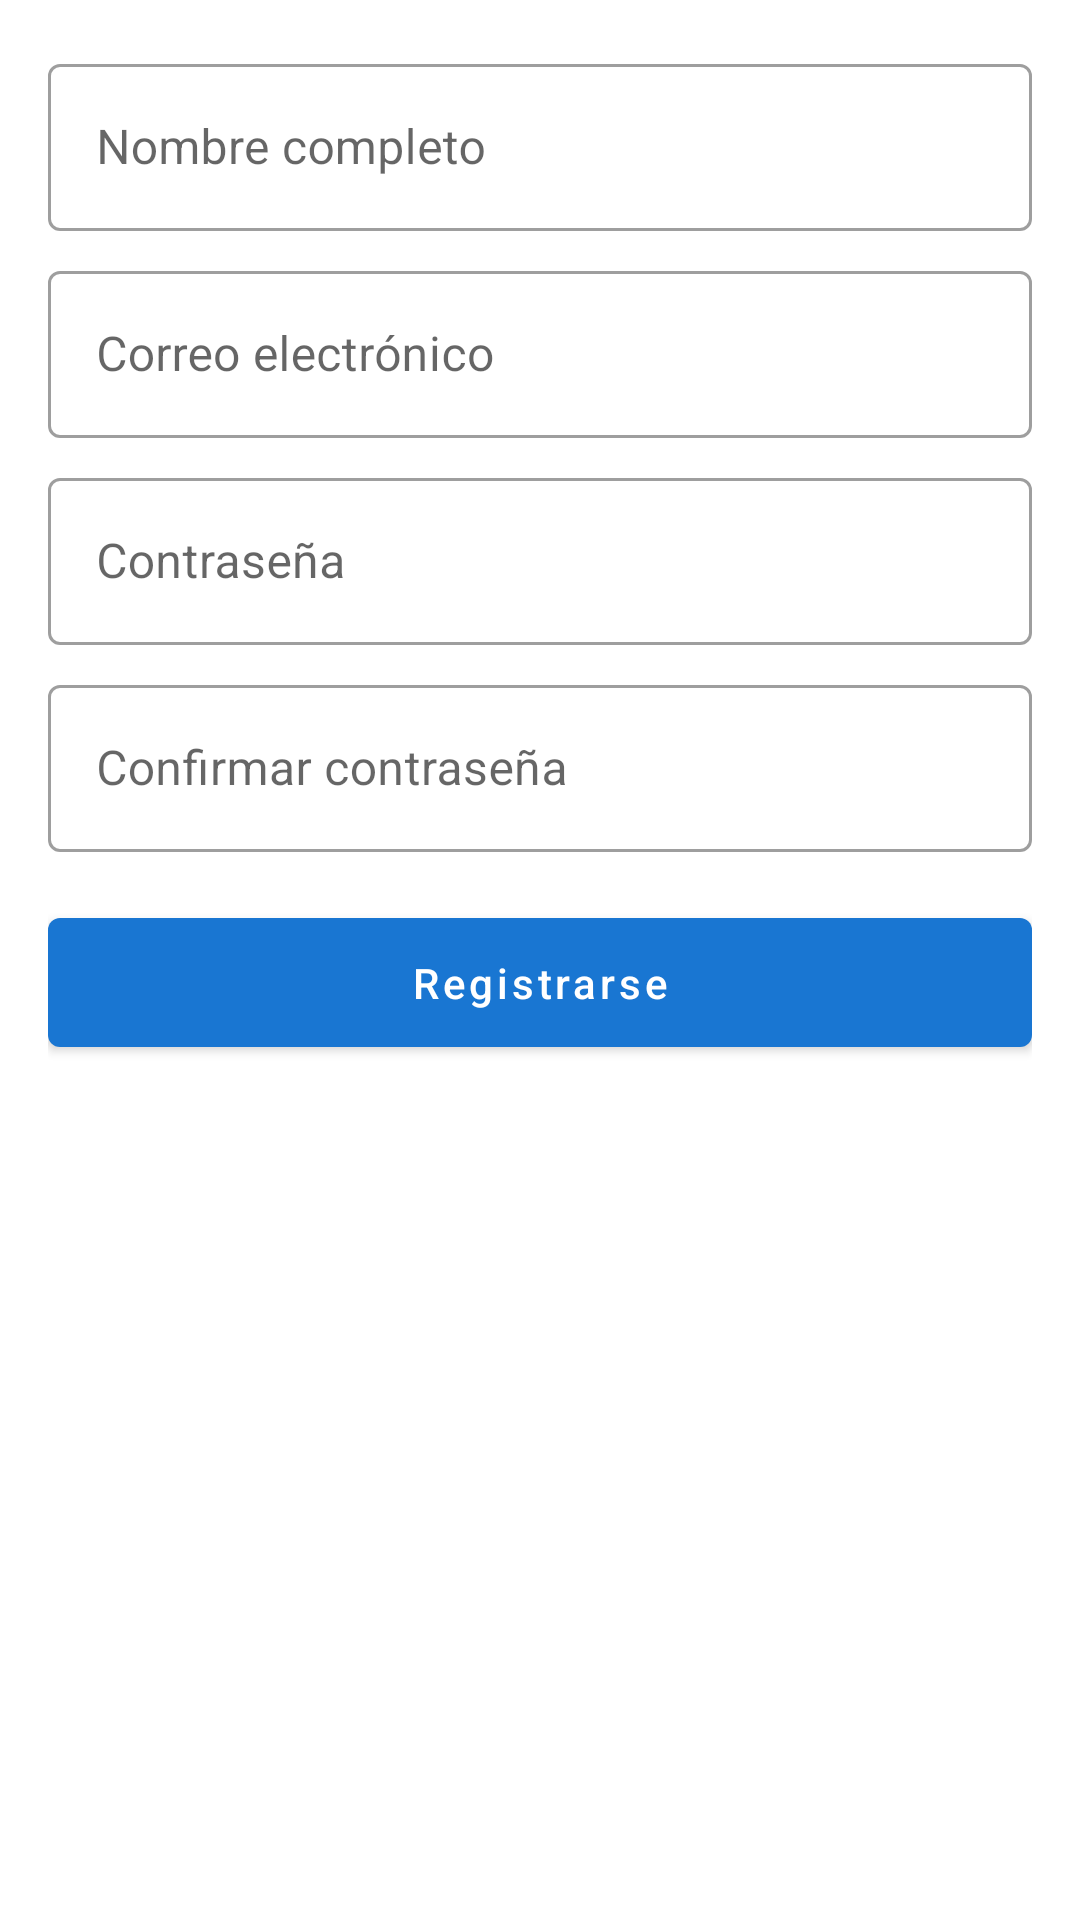

Write the Android layout XML for this screen, with the resource values it uses.
<!-- AndroidManifest.xml: application theme AppTheme -->
<!-- res/layout/fragment_register.xml -->
<?xml version="1.0" encoding="utf-8"?>
<LinearLayout xmlns:android="http://schemas.android.com/apk/res/android"
    android:layout_width="match_parent"
    android:layout_height="match_parent"
    android:orientation="vertical"
    android:padding="16dp">

    <com.google.android.material.textfield.TextInputLayout
        android:id="@+id/tilName"
        style="@style/Widget.MaterialComponents.TextInputLayout.OutlinedBox"
        android:layout_width="match_parent"
        android:layout_height="wrap_content"
        android:hint="@string/full_name">

        <com.google.android.material.textfield.TextInputEditText
            android:id="@+id/etName"
            android:layout_width="match_parent"
            android:layout_height="wrap_content"
            android:inputType="textPersonName" />
    </com.google.android.material.textfield.TextInputLayout>

    <com.google.android.material.textfield.TextInputLayout
        android:id="@+id/tilRegEmail"
        style="@style/Widget.MaterialComponents.TextInputLayout.OutlinedBox"
        android:layout_width="match_parent"
        android:layout_height="wrap_content"
        android:layout_marginTop="8dp"
        android:hint="@string/email">

        <com.google.android.material.textfield.TextInputEditText
            android:id="@+id/etRegEmail"
            android:layout_width="match_parent"
            android:layout_height="wrap_content"
            android:inputType="textEmailAddress" />
    </com.google.android.material.textfield.TextInputLayout>

    <com.google.android.material.textfield.TextInputLayout
        android:id="@+id/tilRegPassword"
        style="@style/Widget.MaterialComponents.TextInputLayout.OutlinedBox"
        android:layout_width="match_parent"
        android:layout_height="wrap_content"
        android:layout_marginTop="8dp"
        android:hint="@string/password">

        <com.google.android.material.textfield.TextInputEditText
            android:id="@+id/etRegPassword"
            android:layout_width="match_parent"
            android:layout_height="wrap_content"
            android:inputType="textPassword" />
    </com.google.android.material.textfield.TextInputLayout>

    <com.google.android.material.textfield.TextInputLayout
        android:id="@+id/tilConfirmPassword"
        style="@style/Widget.MaterialComponents.TextInputLayout.OutlinedBox"
        android:layout_width="match_parent"
        android:layout_height="wrap_content"
        android:layout_marginTop="8dp"
        android:hint="@string/confirm_password">

        <com.google.android.material.textfield.TextInputEditText
            android:id="@+id/etConfirmPassword"
            android:layout_width="match_parent"
            android:layout_height="wrap_content"
            android:inputType="textPassword" />
    </com.google.android.material.textfield.TextInputLayout>

    <com.google.android.material.button.MaterialButton
        android:id="@+id/btnRegister"
        android:layout_width="match_parent"
        android:layout_height="wrap_content"
        android:layout_marginTop="16dp"
        android:padding="12dp"
        android:text="@string/register"
        android:textAllCaps="false" />

</LinearLayout>
<!-- resources referenced by this layout -->
<resources>
  <string name="confirm_password">Confirmar contraseña</string>
  <string name="email">Correo electrónico</string>
  <string name="full_name">Nombre completo</string>
  <string name="password">Contraseña</string>
  <string name="register">Registrarse</string>
  <style name="AppTheme" parent="Theme.MaterialComponents.Light.NoActionBar">
          <item name="colorPrimary">@color/colorPrimary</item>
          <item name="colorPrimaryDark">@color/colorPrimaryDark</item>
          <item name="colorAccent">@color/colorAccent</item>
      </style>
  <color name="colorPrimary">#1976D2</color>
  <color name="colorPrimaryDark">#1565C0</color>
  <color name="colorAccent">#03A9F4</color>
</resources>
